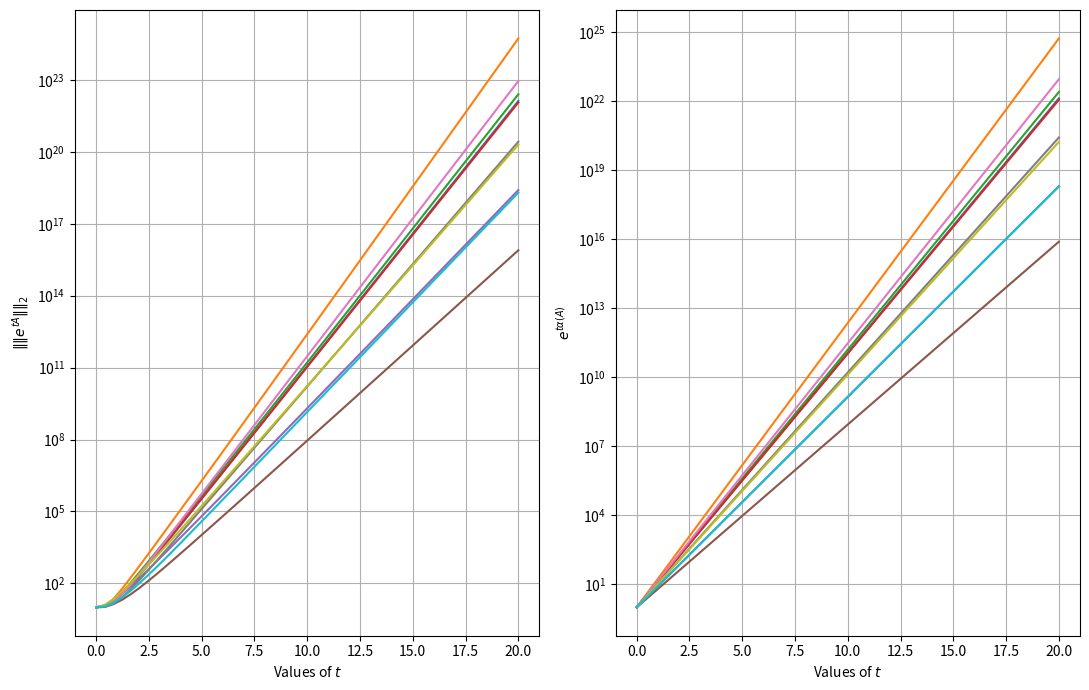

The matplotlib source for this figure:
#!/usr/bin/env python3
# -*- coding: utf-8 -*-
"""
Created on Sun Apr 18 20:55:48 2021

[redacted]
"""
# IMPORTS ------------------------------------------------------------------- #
import numpy as np
import matplotlib.pyplot as plt
# IMPORTS ------------------------------------------------------------------- #
'''
DESCRIPTION


DESCRIPTION
'''
# 24.3
#   Arrays to collect values
l2_exp_tA = []
exp_t_max_A = []
        
#   Array of values between 0 to 20
t = np.linspace(0, 20)

for ii in range(10):
    # 10x10 matrix of normally distributed values minus 2 times the identity
    # matrix.
    A = np.random.normal(0, 1, (10, 10)) - 2*np.identity(10)
    
    lst_to_appnd_to_l2 = []
    lst_to_appnd_to_exp = []
    
    for t_val in t:
        # L-2 norm of exp(t*A) and exp(t*max(A))
        lst_to_appnd_to_exp.append(np.exp(t_val*np.max(A)))
        lst_to_appnd_to_l2.append(np.linalg.norm(np.exp(t_val*A)))
    
    l2_exp_tA.append(lst_to_appnd_to_l2)
    exp_t_max_A.append(lst_to_appnd_to_exp)

l2_exp_tA = np.array(l2_exp_tA)
exp_t_max_A = np.array(exp_t_max_A)

fig, axs = plt.subplots(1, 2, figsize=(11, 7))
axs = axs.flatten()

for ii in range(len(l2_exp_tA)):
    axs[0].semilogy(t, l2_exp_tA[ii])
    
for ii in range(len(l2_exp_tA)):
    axs[1].semilogy(t, exp_t_max_A[ii])

axs[0].grid()
axs[0].set(xlabel="Values of $t$", ylabel=r"$\|\|{e^{tA}}\|\|_{2}$")

axs[1].grid()
axs[1].set(xlabel="Values of $t$", ylabel=r"$e^{t\alpha(A)}$")

fig.tight_layout()